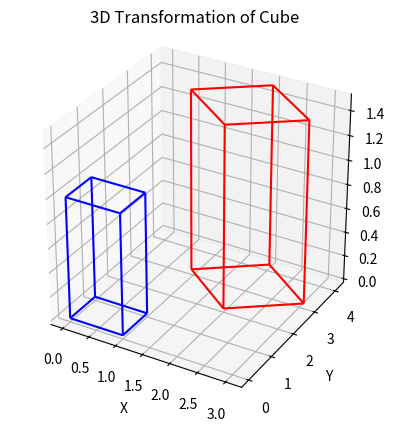

Source code (Python):
import numpy as np
import matplotlib.pyplot as plt
from mpl_toolkits.mplot3d.art3d import Line3DCollection

def draw_edges(ax, vertices, edges, color='b'):
    lines = [(vertices[start], vertices[end]) for start, end in edges]
    ax.add_collection3d(Line3DCollection(lines, colors=color))

def translation_matrix(tx, ty, tz):
    return np.array([
        [1, 0, 0, tx],
        [0, 1, 0, ty],
        [0, 0, 1, tz],
        [0, 0, 0, 1]
    ])

def scaling_matrix(sx, sy, sz):
    return np.array([
        [sx, 0, 0, 0],
        [0, sy, 0, 0],
        [0, 0, sz, 0],
        [0, 0, 0, 1]
    ])

def rotation_matrix_z(angle):
    rad = np.radians(angle)
    return np.array([
        [np.cos(rad), -np.sin(rad), 0, 0],
        [np.sin(rad), np.cos(rad), 0, 0],
        [0, 0, 1, 0],
        [0, 0, 0, 1]
    ])

def apply_transform(vertices, matrix):
    transformed = []
    for v in vertices:
        vec = np.array([*v, 1])
        result = matrix @ vec
        transformed.append(result[:3])
    return transformed

# Define Cube
vertices = [
    (0, 0, 0), (1, 0, 0), (1, 1, 0), (0, 1, 0),
    (0, 0, 1), (1, 0, 1), (1, 1, 1), (0, 1, 1)
]
edges = [
    (0, 1), (1, 2), (2, 3), (3, 0),
    (4, 5), (5, 6), (6, 7), (7, 4),
    (0, 4), (1, 5), (2, 6), (3, 7)
]

# Apply transformations
T = translation_matrix(2, 2, 0)
S = scaling_matrix(1.5, 1.5, 1.5)
R = rotation_matrix_z(45)
transformed_vertices = apply_transform(vertices, T @ S @ R)

# Plotting
fig = plt.figure()
ax = fig.add_subplot(111, projection='3d')
draw_edges(ax, vertices, edges, 'blue')          # Original cube
draw_edges(ax, transformed_vertices, edges, 'red')  # Transformed cube

ax.set_title("3D Transformation of Cube")
ax.set_xlabel('X')
ax.set_ylabel('Y')
ax.set_zlabel('Z')
ax.set_box_aspect([1,1,1])

plt.show()
